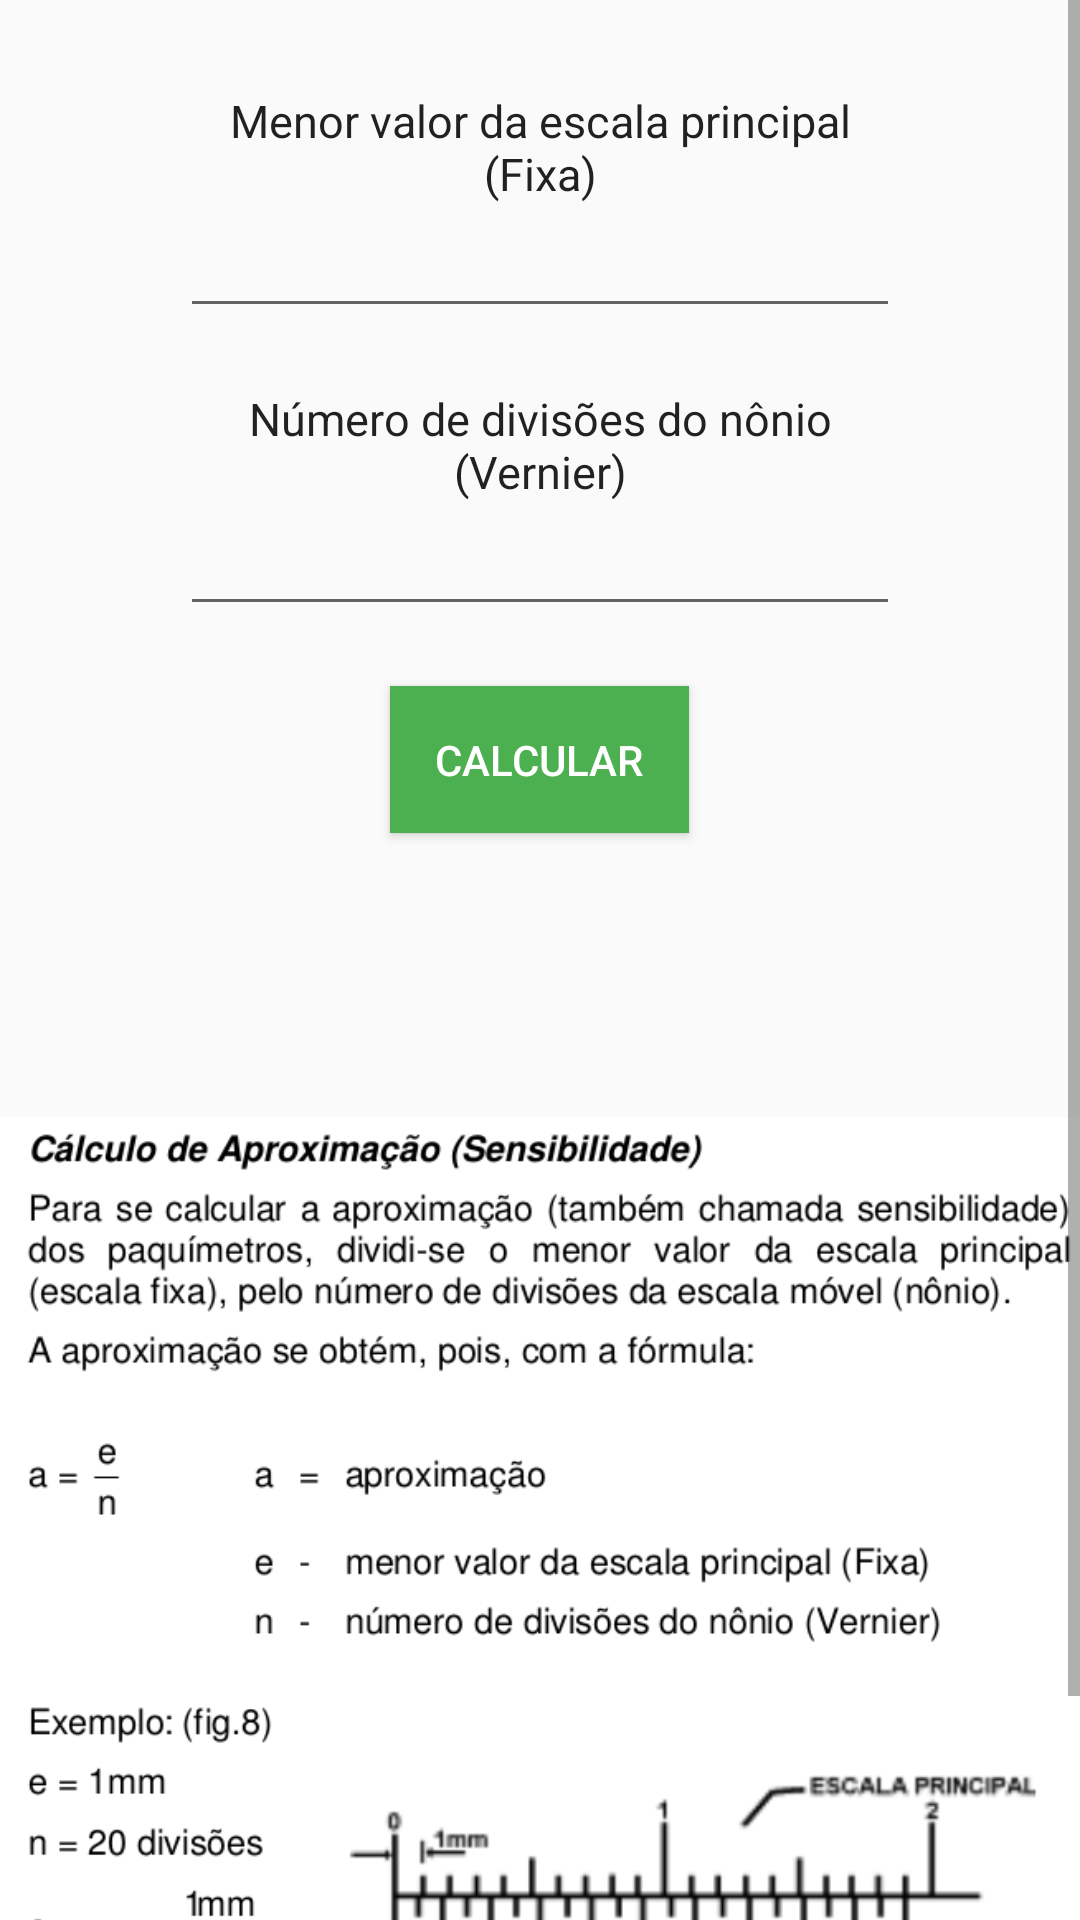

Layout XML and referenced resources for this Android screen:
<!-- AndroidManifest.xml: application theme AppTheme -->
<!-- res/layout/fragment_approach.xml -->
<?xml version="1.0" encoding="utf-8"?>
<ScrollView
    xmlns:android="http://schemas.android.com/apk/res/android"
    xmlns:tools="http://schemas.android.com/tools"
    android:layout_width="match_parent"
    android:layout_height="match_parent">

    <LinearLayout
        android:orientation="vertical"
        android:layout_width="match_parent"
        android:layout_height="wrap_content">


        <LinearLayout
            android:layout_width="match_parent"
            android:layout_height="wrap_content"
            android:layout_gravity="center"
            android:orientation="vertical"
            android:paddingLeft="60dp"
            android:paddingTop="30dp"
            android:paddingRight="60dp">

            <TextView
                android:layout_width="match_parent"
                android:gravity="center"
                android:layout_height="wrap_content"
                android:text="Menor valor da escala principal (Fixa)"
                android:textAppearance="@style/TextAppearance.AppCompat.Body1"
                android:textSize="15dp"/>


            <EditText
                android:id="@+id/valorEscalaPrincipal"
                android:layout_width="match_parent"
                android:layout_height="wrap_content"
                android:inputType="numberDecimal"
                android:ems="10"
                android:gravity="center"
                android:layout_marginBottom="20dp"
                android:layout_gravity="center_horizontal" />

            <TextView
                android:layout_width="match_parent"
                android:gravity="center"
                android:layout_height="wrap_content"
                android:text="Número de divisões do nônio (Vernier)"
                android:textAppearance="@style/TextAppearance.AppCompat.Body1"
                android:textSize="15dp"/>

            <EditText
                android:id="@+id/valorDivisoesDoNonio"
                android:layout_width="match_parent"
                android:layout_height="wrap_content"
                android:inputType="numberDecimal"
                android:gravity="center"
                android:ems="10"
                android:layout_gravity="center_horizontal" />


            <Button
                android:layout_width="wrap_content"
                android:layout_height="wrap_content"
                android:text="CALCULAR"
                android:id="@+id/calculateApproachButton"
                android:layout_gravity="center_horizontal"
                android:background="#4CAF50"
                android:textColor="#fff"
                android:padding="15dp"
                android:layout_marginTop="20dp"/>

            <TextView
                android:id="@+id/resultApproach"
                android:layout_width="match_parent"
                android:layout_marginTop="20dp"
                android:gravity="center"
                android:layout_height="wrap_content"
                android:textAppearance="@style/TextAppearance.AppCompat.Body1"
                android:textSize="20dp"/>


        </LinearLayout>

        <LinearLayout
            android:layout_width="match_parent"
            android:layout_height="400dp">

            <ImageView
                android:layout_width="match_parent"
                android:layout_height="wrap_content"
                android:src="@drawable/approach_lesson"/>
        </LinearLayout>


    </LinearLayout>

</ScrollView>
<!-- resources referenced by this layout -->
<resources>
  <!-- drawable approach_lesson: png bitmap (drawable, 68858 bytes) -->
  <style name="AppTheme" parent="Theme.AppCompat.Light.DarkActionBar">
          
          <item name="colorPrimary">@color/colorPrimary</item>
          <item name="colorPrimaryDark">@color/colorPrimaryDark</item>
          <item name="colorAccent">@color/colorAccent</item>
          <item name="colorButtonNormal">#FFF</item>
  
      </style>
  <color name="colorPrimary">#2E7D32</color>
  <color name="colorPrimaryDark">#303F9F</color>
  <color name="colorAccent">#FFA800</color>
</resources>
